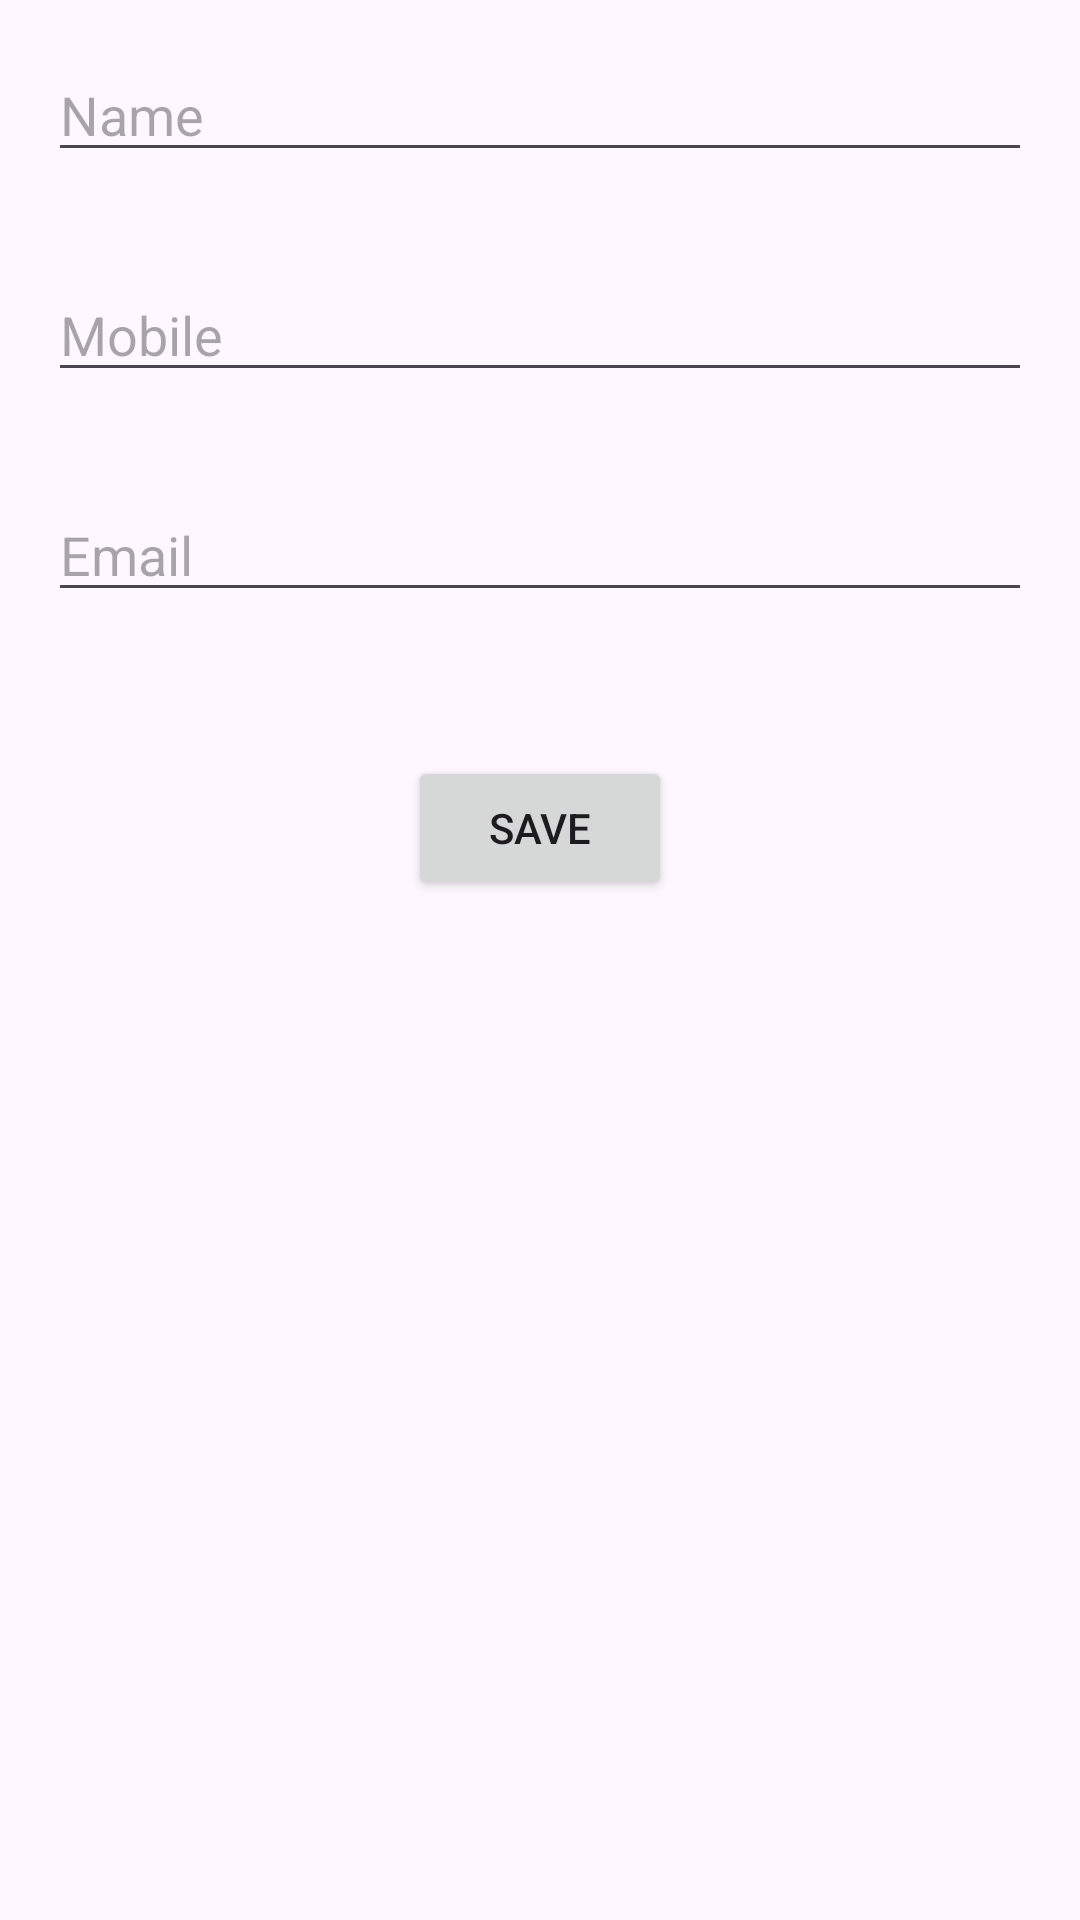

Android layout source for this screen:
<!-- AndroidManifest.xml: application theme Theme.ContactAppV1 -->
<!-- res/layout/new_contact_activity.xml -->
<?xml version="1.0" encoding="utf-8"?>
<RelativeLayout xmlns:android="http://schemas.android.com/apk/res/android"
    android:layout_width="match_parent"
    android:layout_height="match_parent">

    <EditText
        android:id="@+id/editTextName"
        android:layout_width="match_parent"
        android:layout_height="wrap_content"
        android:hint="Name"
        android:layout_margin="16dp"/>

    <EditText
        android:id="@+id/editTextMobile"
        android:layout_width="match_parent"
        android:layout_height="wrap_content"
        android:hint="Mobile"
        android:layout_below="@id/editTextName"
        android:layout_margin="16dp"/>

    <EditText
        android:id="@+id/editTextEmail"
        android:layout_width="match_parent"
        android:layout_height="wrap_content"
        android:hint="Email"
        android:layout_below="@id/editTextMobile"
        android:layout_margin="16dp"/>

    <Button
        android:id="@+id/buttonSave"
        android:layout_width="wrap_content"
        android:layout_height="wrap_content"
        android:text="Save"
        android:layout_below="@id/editTextEmail"
        android:layout_centerHorizontal="true"
        android:layout_marginTop="32dp"/>

</RelativeLayout>
<!-- resources referenced by this layout -->
<resources>
  <style name="Theme.ContactAppV1" parent="Base.Theme.ContactAppV1" />
  <style name="Base.Theme.ContactAppV1" parent="Theme.Material3.DayNight.NoActionBar">
          
          
      </style>
</resources>
